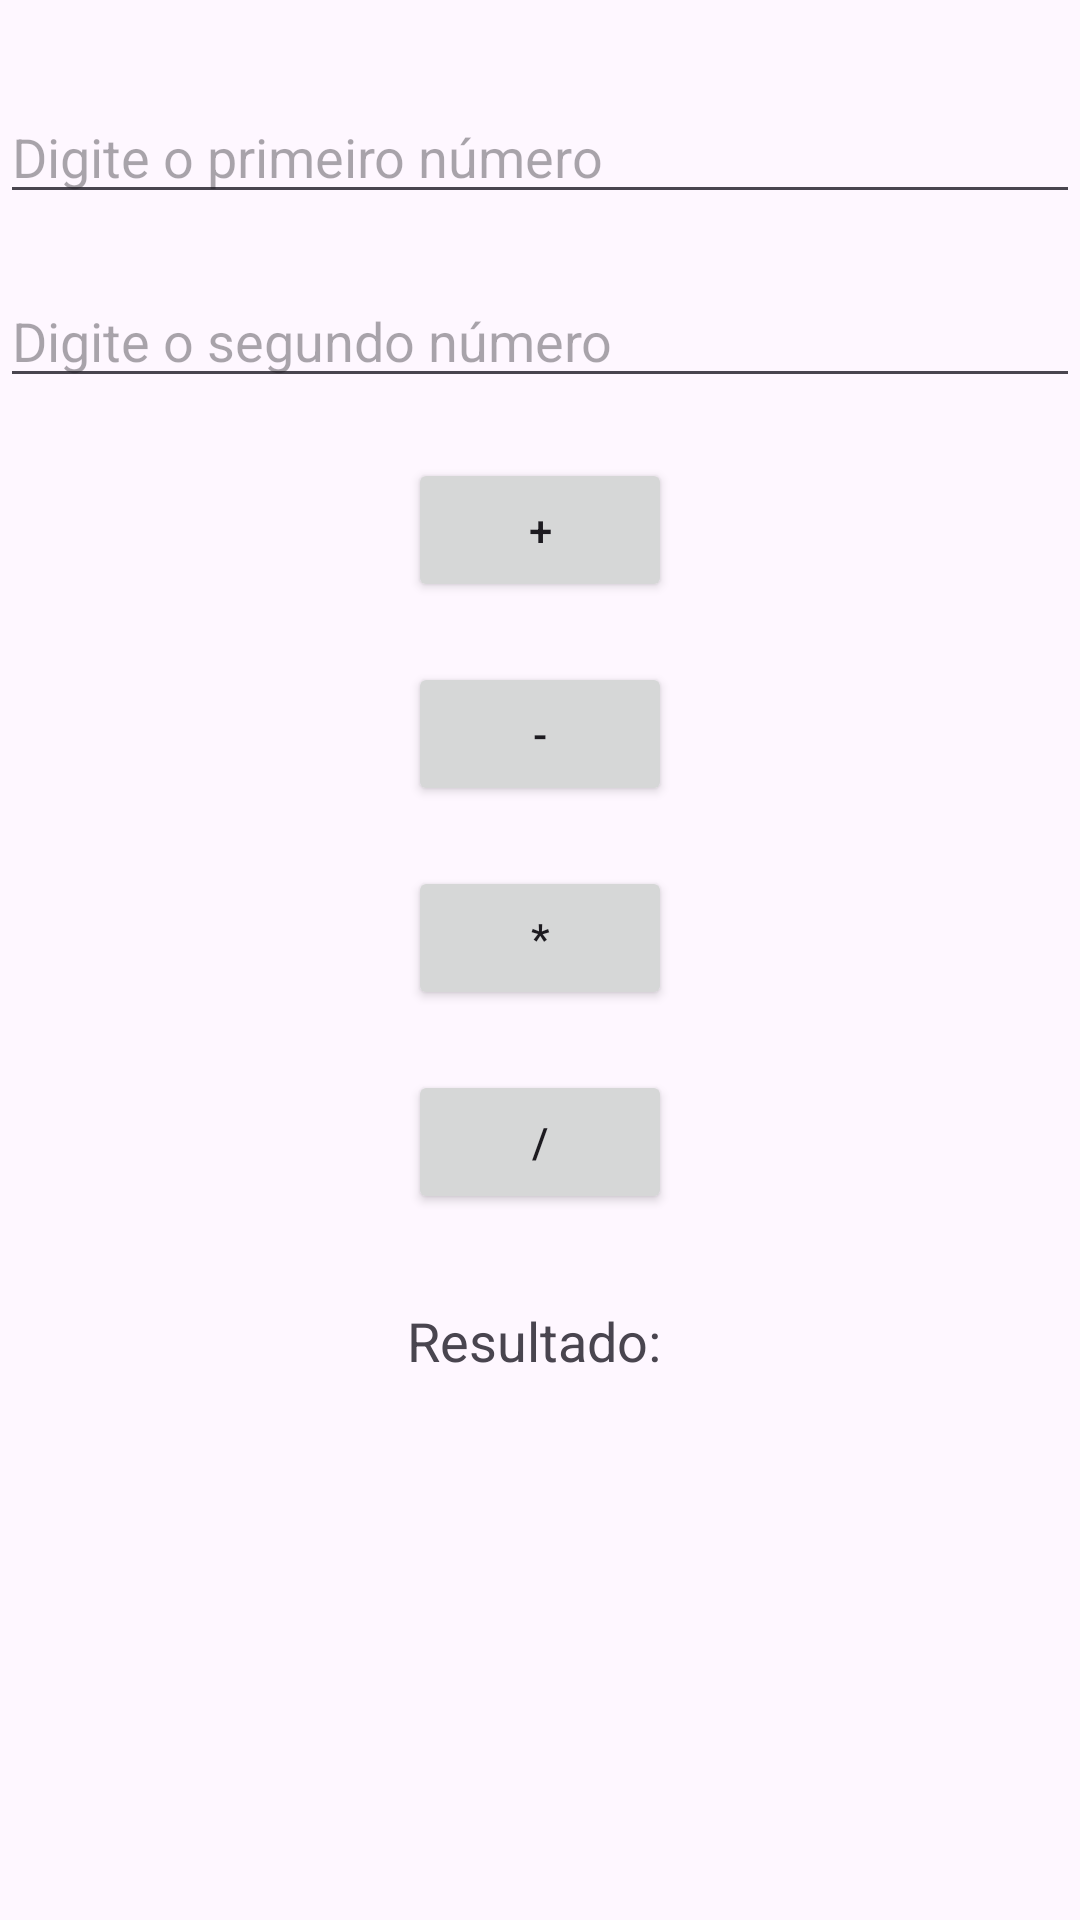

Reconstruct the res/layout file that produces this screen, plus the resources it refers to.
<!-- AndroidManifest.xml: application theme Theme.AC1DesenvolvimentoMobille -->
<!-- res/layout/activy_calculadora.xml -->
<?xml version="1.0" encoding="utf-8"?>

<androidx.constraintlayout.widget.ConstraintLayout xmlns:android="http://schemas.android.com/apk/res/android"
    xmlns:app="http://schemas.android.com/apk/res-auto"
    xmlns:tools="http://schemas.android.com/tools"
    android:layout_width="match_parent"
    android:layout_height="match_parent"
    tools:context=".CalculadoraActivity">

    <EditText
        android:id="@+id/editTextNumero1"
        android:layout_width="0dp"
        android:layout_height="wrap_content"
        android:hint="Digite o primeiro número"
        android:inputType="numberDecimal"
        android:maxLines="1"
        app:layout_constraintEnd_toEndOf="parent"
        app:layout_constraintStart_toStartOf="parent"
        app:layout_constraintTop_toTopOf="parent"
        android:layout_marginTop="30dp"/>

    <EditText
        android:id="@+id/editTextNumero2"
        android:layout_width="0dp"
        android:layout_height="wrap_content"
        android:hint="Digite o segundo número"
        android:inputType="numberDecimal"
        android:maxLines="1"
        app:layout_constraintEnd_toEndOf="parent"
        app:layout_constraintStart_toStartOf="parent"
        app:layout_constraintTop_toBottomOf="@id/editTextNumero1"
        android:layout_marginTop="20dp"/>

    <Button
        android:id="@+id/buttonSoma"
        android:layout_width="wrap_content"
        android:layout_height="wrap_content"
        android:text="+"
        app:layout_constraintEnd_toEndOf="parent"
        app:layout_constraintStart_toStartOf="parent"
        app:layout_constraintTop_toBottomOf="@id/editTextNumero2"
        android:layout_marginTop="20dp"/>

    <Button
        android:id="@+id/buttonSubtracao"
        android:layout_width="wrap_content"
        android:layout_height="wrap_content"
        android:text="-"
        app:layout_constraintEnd_toEndOf="parent"
        app:layout_constraintStart_toStartOf="parent"
        app:layout_constraintTop_toBottomOf="@id/buttonSoma"
        android:layout_marginTop="20dp"/>

    <Button
        android:id="@+id/buttonMultiplicacao"
        android:layout_width="wrap_content"
        android:layout_height="wrap_content"
        android:text="*"
        app:layout_constraintEnd_toEndOf="parent"
        app:layout_constraintStart_toStartOf="parent"
        app:layout_constraintTop_toBottomOf="@id/buttonSubtracao"
        android:layout_marginTop="20dp"/>

    <Button
        android:id="@+id/buttonDivisao"
        android:layout_width="wrap_content"
        android:layout_height="wrap_content"
        android:text="/"
        app:layout_constraintEnd_toEndOf="parent"
        app:layout_constraintStart_toStartOf="parent"
        app:layout_constraintTop_toBottomOf="@id/buttonMultiplicacao"
        android:layout_marginTop="20dp"/>

    <TextView
        android:id="@+id/textViewResultado"
        android:layout_width="wrap_content"
        android:layout_height="wrap_content"
        android:text="Resultado: "
        android:textSize="18sp"
        app:layout_constraintEnd_toEndOf="parent"
        app:layout_constraintStart_toStartOf="parent"
        app:layout_constraintTop_toBottomOf="@id/buttonDivisao"
        android:layout_marginTop="30dp"/>
</androidx.constraintlayout.widget.ConstraintLayout>
<!-- resources referenced by this layout -->
<resources>
  <style name="Theme.AC1DesenvolvimentoMobille" parent="Base.Theme.AC1DesenvolvimentoMobille" />
  <style name="Base.Theme.AC1DesenvolvimentoMobille" parent="Theme.Material3.DayNight.NoActionBar">
          
          
      </style>
</resources>
